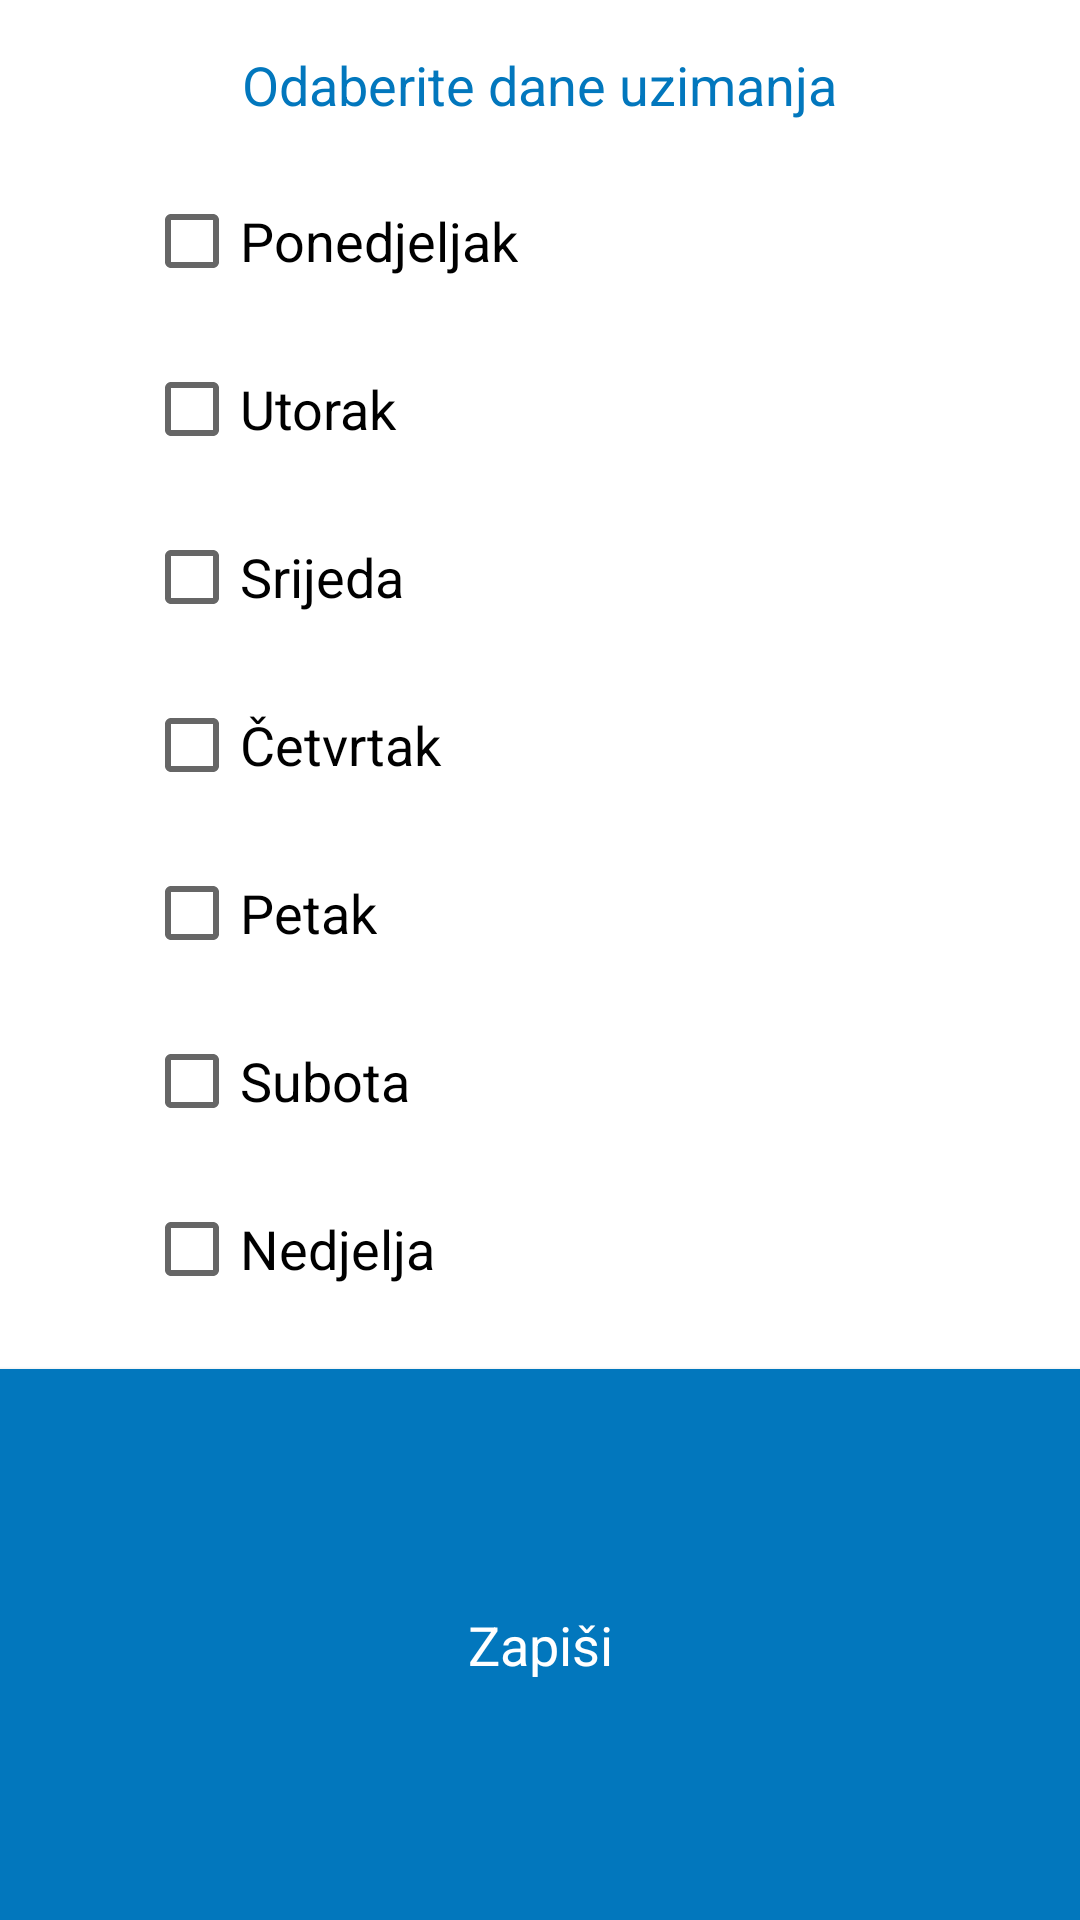

Reconstruct the res/layout file that produces this screen, plus the resources it refers to.
<!-- AndroidManifest.xml: application theme AppTheme -->
<!-- res/layout/spec_dani_dialog.xml -->
<?xml version="1.0" encoding="utf-8"?>
<LinearLayout xmlns:android="http://schemas.android.com/apk/res/android"
    android:layout_width="match_parent"
    android:layout_height="wrap_content"
    android:orientation="vertical">

    <TextView
        android:layout_width="wrap_content"
        android:layout_height="wrap_content"
        android:layout_gravity="center_vertical|center_horizontal"
        android:padding="16dp"
        android:text="Odaberite dane uzimanja"
        android:textColor="@color/colorPrimary"
        android:textSize="18sp" />

    <LinearLayout
        android:layout_width="match_parent"
        android:layout_height="wrap_content"
        android:layout_gravity="start"
        android:gravity="start"
        android:paddingBottom="16dp"
        android:orientation="vertical"
        android:paddingStart="48dp">

        <CheckBox
            android:id="@+id/pon"
            android:layout_width="wrap_content"
            android:layout_height="wrap_content"
            android:text="Ponedjeljak"
            android:textSize="18sp" />

        <CheckBox
            android:id="@+id/uto"
            android:layout_width="wrap_content"
            android:layout_height="wrap_content"
            android:layout_marginTop="8dp"
            android:text="Utorak"
            android:textSize="18sp" />

        <CheckBox
            android:id="@+id/sri"
            android:layout_width="wrap_content"
            android:layout_height="wrap_content"
            android:layout_marginTop="8dp"
            android:text="Srijeda"
            android:textSize="18sp" />

        <CheckBox
            android:id="@+id/cet"
            android:layout_width="wrap_content"
            android:layout_height="wrap_content"
            android:layout_marginTop="8dp"
            android:text="Četvrtak"
            android:textSize="18sp" />

        <CheckBox
            android:id="@+id/pet"
            android:layout_width="wrap_content"
            android:layout_height="wrap_content"
            android:layout_marginTop="8dp"
            android:text="Petak"
            android:textSize="18sp" />

        <CheckBox
            android:id="@+id/sub"
            android:layout_width="wrap_content"
            android:layout_height="wrap_content"
            android:layout_marginTop="8dp"
            android:text="Subota"
            android:textSize="18sp" />

        <CheckBox
            android:id="@+id/ned"
            android:layout_width="wrap_content"
            android:layout_height="wrap_content"
            android:layout_marginTop="8dp"
            android:text="Nedjelja"
            android:textSize="18sp" />
    </LinearLayout>

    <Button
        android:id="@+id/btnZapisi"
        style="@style/Widget.AppCompat.Button"
        android:layout_width="match_parent"
        android:layout_height="wrap_content"
        android:layout_weight="1"
        android:background="@color/colorPrimary"
        android:padding="8dp"
        android:text="Zapiši"
        android:textAppearance="?android:attr/textAppearanceMedium"
        android:textColor="@android:color/white" />

</LinearLayout>
<!-- resources referenced by this layout -->
<resources>
  <color name="colorPrimary">#0277BD</color>
  <style name="AppTheme" parent="Theme.MaterialComponents.Light.DarkActionBar">
          
          <item name="colorPrimary">@color/colorPrimary</item>
          <item name="colorPrimaryDark">@color/colorPrimary</item>
          <item name="colorAccent">@color/colorPrimary</item>
      </style>
</resources>
